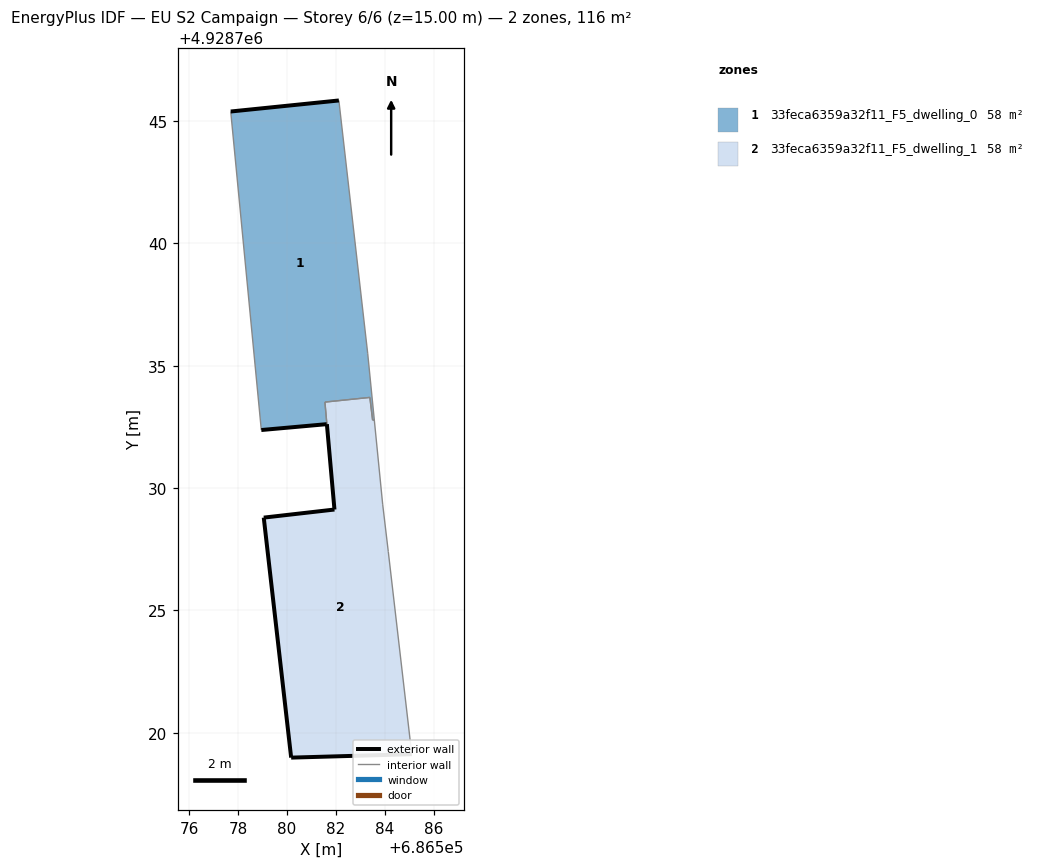
=== STOREY PLAN SPEC (per zone: floor XY polygon, exterior-wall plan segments, windows/doors) ===
zone 1: 33feca6359a32f11_F5_dwelling_0  (58.0 m²)
  floor: (686583.50, 4928732.78) (686583.57, 4928732.78) (686583.30, 4928735.50) (686582.12, 4928745.84) (686577.70, 4928745.39) (686578.95, 4928732.38) (686581.61, 4928732.61) (686581.63, 4928732.62) (686581.55, 4928733.52) (686583.39, 4928733.71)
  exterior wall: (686581.63, 4928732.62) – (686581.61, 4928732.61)  [0.0 m]
  exterior wall: (686581.61, 4928732.61) – (686578.95, 4928732.38)  [2.7 m]
  exterior wall: (686577.70, 4928745.39) – (686582.12, 4928745.84)  [4.4 m]
  interior walls: 7
zone 2: 33feca6359a32f11_F5_dwelling_1  (58.0 m²)
  floor: (686585.10, 4928719.12) (686584.14, 4928727.41) (686583.91, 4928729.34) (686583.57, 4928732.78) (686583.50, 4928732.78) (686583.39, 4928733.71) (686581.55, 4928733.52) (686581.94, 4928729.12) (686579.05, 4928728.79) (686580.17, 4928718.99)
  exterior wall: (686585.10, 4928719.12) – (686580.17, 4928718.99)  [4.9 m]
  exterior wall: (686580.17, 4928718.99) – (686579.05, 4928728.79)  [9.9 m]
  exterior wall: (686579.05, 4928728.79) – (686581.94, 4928729.12)  [2.9 m]
  exterior wall: (686581.94, 4928729.12) – (686581.63, 4928732.62)  [3.5 m]
  interior walls: 7

=== DERIVED (storey summary) ===
Building: EU S2 Campaign
Storey: 6 of 6  (floor level z = 15.00 m)
Storey gross floor area: 116.0 m²
Zones on this storey: 2
  - 33feca6359a32f11_F5_dwelling_0: floor 58.0 m²; exterior wall 7.1 m (21.4 m²); WWR 0.0%
  - 33feca6359a32f11_F5_dwelling_1: floor 58.0 m²; exterior wall 21.2 m (63.7 m²); WWR 0.0%
Zone adjacency (shared interzone walls):
  - 33feca6359a32f11_F5_dwelling_0 ↔ 33feca6359a32f11_F5_dwelling_1